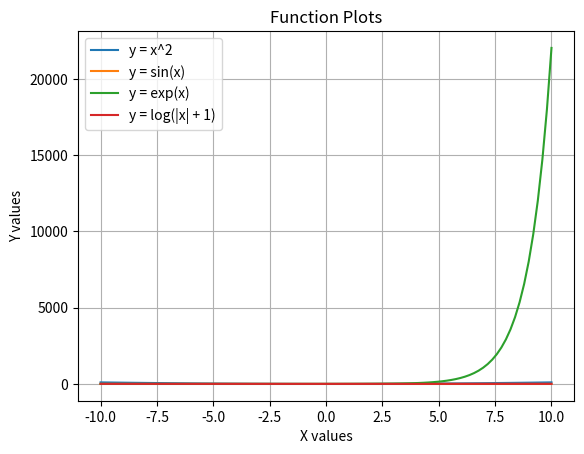

Here is the Python script that generated this plot:
import numpy as np
import matplotlib.pyplot as plt
x = np.linspace(-10, 10, 100)
y1 = x ** 2
y2 = np.sin(x)
y3 = np.exp(x)
y4 = np.log(np.abs(x) + 1)
plt.plot(x, y1, label="y = x^2")
plt.plot(x, y2, label="y = sin(x)")
plt.plot(x, y3, label="y = exp(x)")
plt.plot(x, y4, label="y = log(|x| + 1)")
plt.xlabel("X values")
plt.ylabel("Y values")
plt.title("Function Plots")
plt.legend()
plt.grid()
plt.show()
